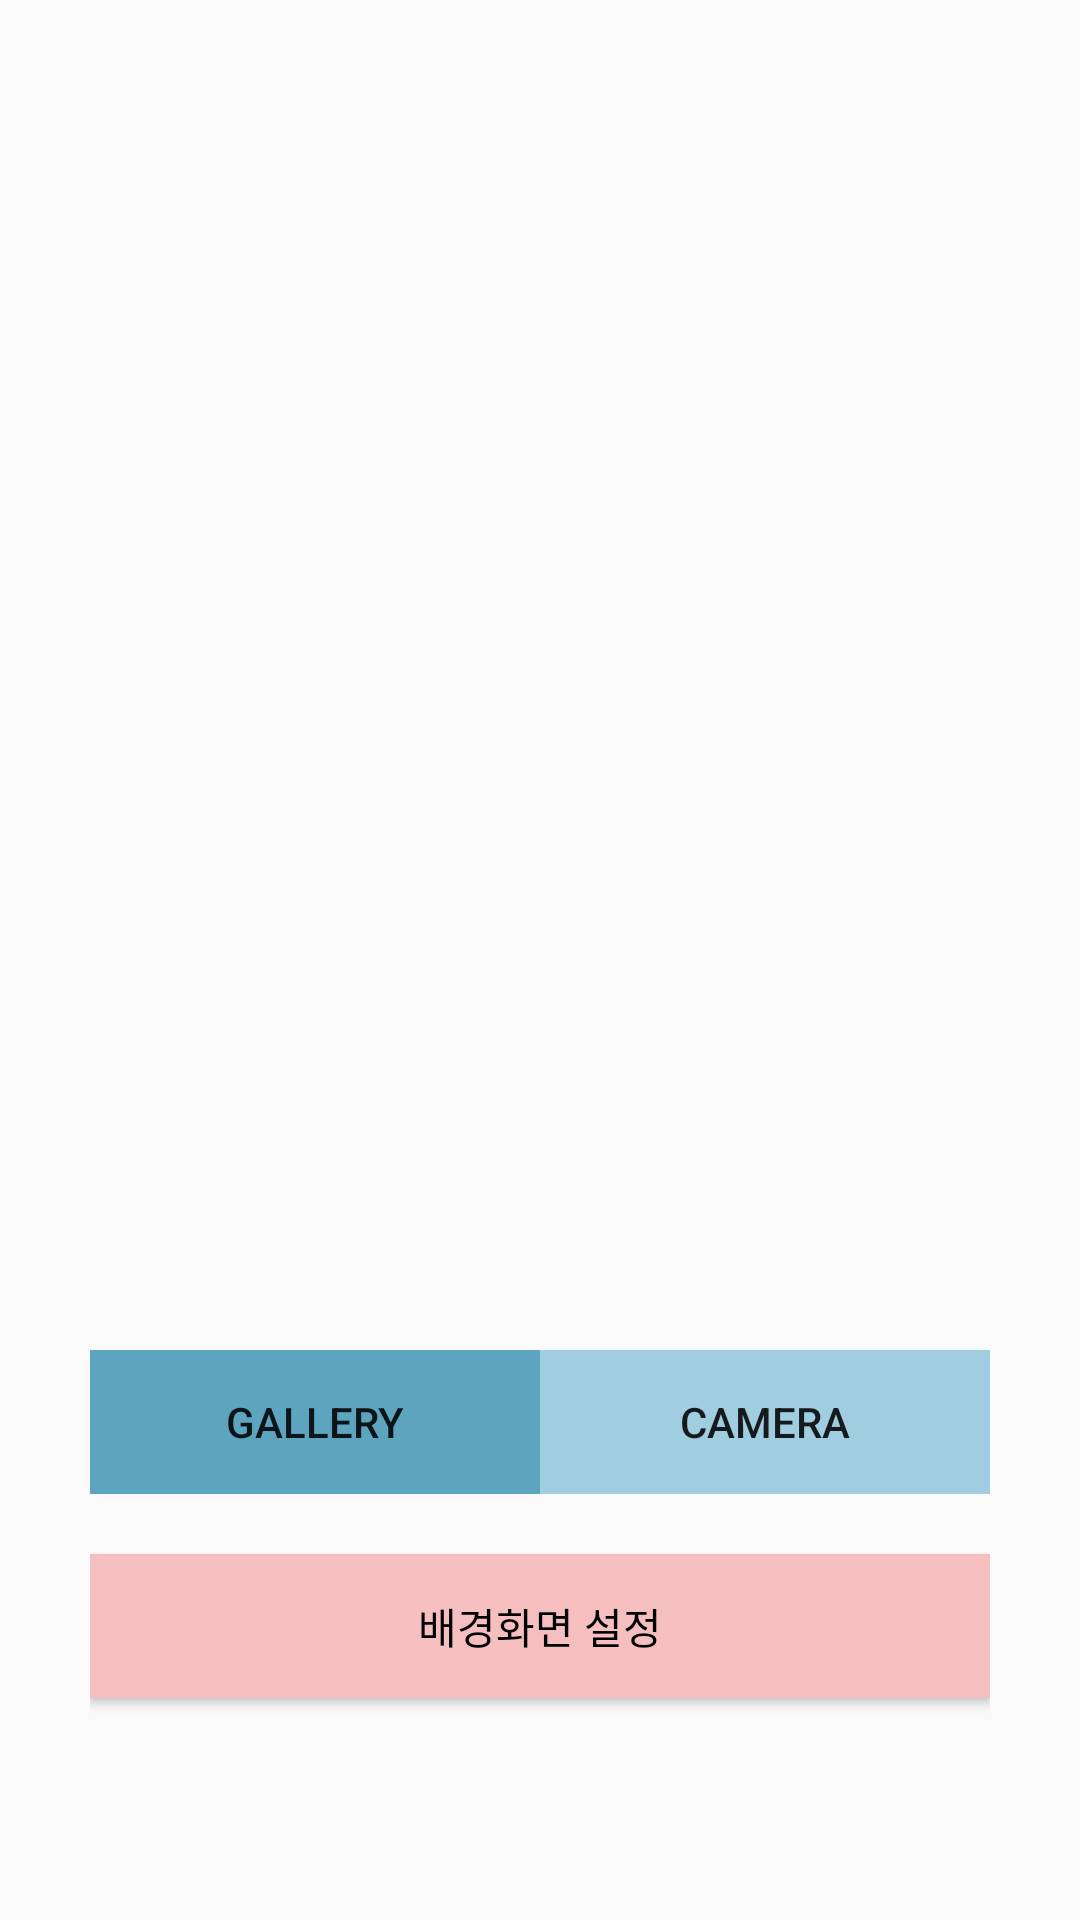

Write the Android layout XML for this screen, with the resource values it uses.
<!-- AndroidManifest.xml: application theme AppTheme -->
<!-- res/layout/activity_custom.xml -->
<?xml version="1.0" encoding="utf-8"?>
<LinearLayout
    android:layout_width="match_parent"
    android:layout_height="match_parent"
    xmlns:android="http://schemas.android.com/apk/res/android"
    xmlns:app="http://schemas.android.com/apk/res-auto"
    android:orientation="vertical"
    android:padding="30dp">

    <ImageView
        android:id="@+id/imageView"
        android:layout_width="match_parent"
        android:layout_height="400dp"
        android:layout_marginBottom="20dp"
       />

    <LinearLayout
        android:layout_width="match_parent"
        android:layout_height="wrap_content"
        android:orientation="horizontal"
        android:layout_marginBottom="20dp">

        <Button
            android:id="@+id/btnGallery"
            android:text="Gallery"
            android:layout_width="wrap_content"
            android:layout_height="wrap_content"
            android:layout_weight="5"
            android:background="@color/colorSSky"/>

        <Button
            android:id="@+id/btnCamera"
            android:text="Camera"
            android:layout_width="wrap_content"
            android:layout_height="wrap_content"
            android:layout_weight="5"
            android:background="@color/colorSky"/>


    </LinearLayout>

    <Button
        android:id="@+id/btn_background"
        android:layout_width="match_parent"
        android:layout_height="wrap_content"
        android:background="@color/colorPink"
        android:text="배경화면 설정"
        android:textColor="#000000"
        />
</LinearLayout>
<!-- resources referenced by this layout -->
<resources>
  <color name="colorPink">#f5bfc0</color>
  <color name="colorSSky">#5DA4BE</color>
  <color name="colorSky">#A1CDE1</color>
  <style name="AppTheme" parent="Theme.AppCompat.Light.DarkActionBar">
          
          <item name="colorPrimary">@color/colorSSky</item>
          <item name="colorPrimaryDark">@color/colorNone</item>
          <item name="colorAccent">@color/colorAccent</item>
          <item name="android:windowLightStatusBar">true</item>
      </style>
  <color name="colorNone">#00000000</color>
  <color name="colorAccent">#D81B60</color>
</resources>
